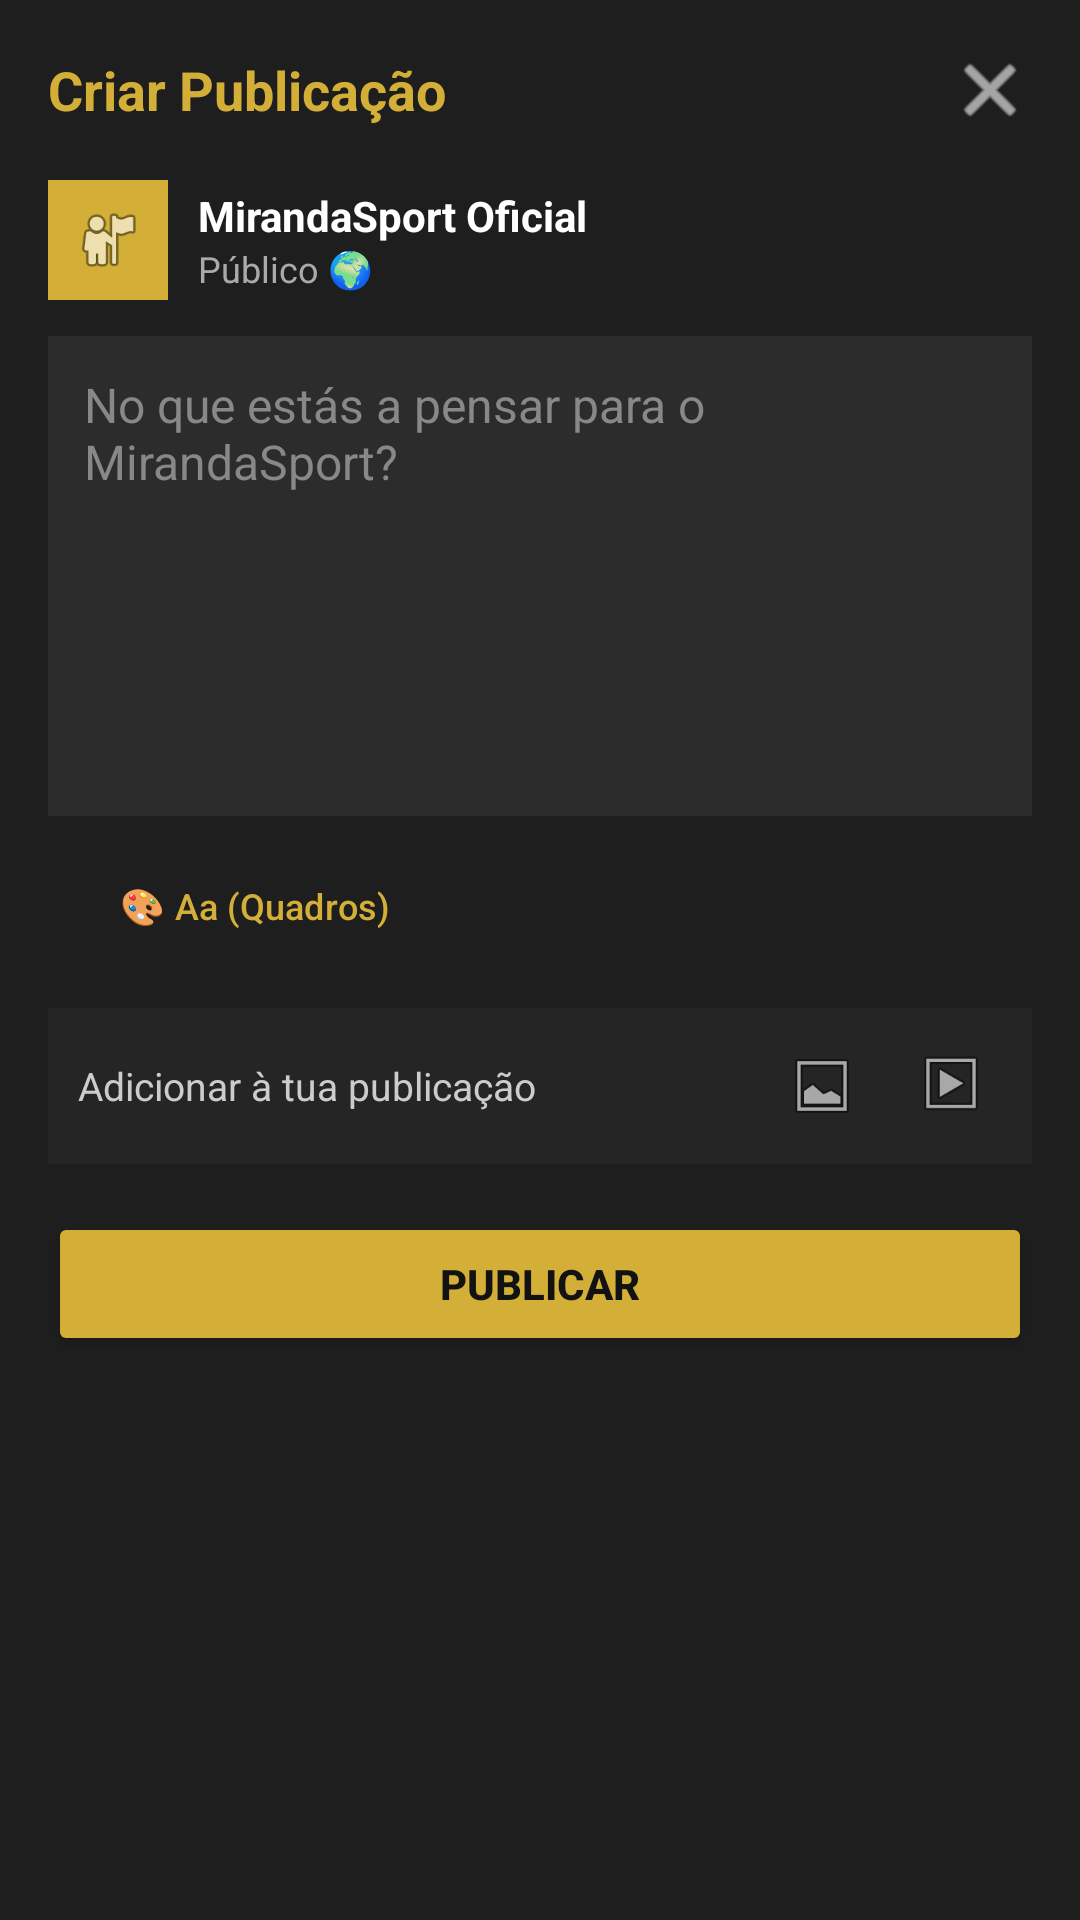

Layout XML and referenced resources for this Android screen:
<!-- AndroidManifest.xml: application theme Theme.MirandaSport -->
<!-- res/layout/dialog_new_post.xml -->
<?xml version="1.0" encoding="utf-8"?>
<LinearLayout xmlns:android="http://schemas.android.com/apk/res/android"
    android:layout_width="match_parent"
    android:layout_height="wrap_content"
    android:orientation="vertical"
    android:background="#1E1E1E"
    android:padding="16dp">

    
    <LinearLayout
        android:layout_width="match_parent"
        android:layout_height="wrap_content"
        android:orientation="horizontal"
        android:gravity="center_vertical"
        android:layout_marginBottom="16dp">

        <TextView
            android:layout_width="0dp"
            android:layout_height="wrap_content"
            android:layout_weight="1"
            android:text="Criar Publicação"
            android:textSize="18sp"
            android:textStyle="bold"
            android:textColor="#D4AF37" />

        <ImageView
            android:id="@+id/btn_close_dialog"
            android:layout_width="28dp"
            android:layout_height="28dp"
            android:src="@android:drawable/ic_menu_close_clear_cancel"
            android:background="?attr/selectableItemBackgroundBorderless"
            android:tint="#FFFFFF" />
    </LinearLayout>

    
    <LinearLayout
        android:layout_width="match_parent"
        android:layout_height="wrap_content"
        android:orientation="horizontal"
        android:gravity="center_vertical"
        android:layout_marginBottom="12dp">

        <ImageView
            android:layout_width="40dp"
            android:layout_height="40dp"
            android:background="#D4AF37"
            android:padding="8dp"
            android:src="@android:drawable/ic_menu_myplaces"
            android:layout_marginRight="10dp"/>

        <LinearLayout
            android:layout_width="wrap_content"
            android:layout_height="wrap_content"
            android:orientation="vertical">

            <TextView
                android:layout_width="wrap_content"
                android:layout_height="wrap_content"
                android:text="MirandaSport Oficial"
                android:textColor="#FFFFFF"
                android:textStyle="bold"
                android:textSize="14sp" />

            <TextView
                android:layout_width="wrap_content"
                android:layout_height="wrap_content"
                android:text="Público 🌍"
                android:textColor="#AAAAAA"
                android:textSize="12sp" />
        </LinearLayout>
    </LinearLayout>

    
    <FrameLayout
        android:id="@+id/frame_post_background"
        android:layout_width="match_parent"
        android:layout_height="160dp"
        android:background="#2C2C2C"
        android:padding="12dp"
        android:layout_marginBottom="12dp">

        <EditText
            android:id="@+id/input_post_content"
            android:layout_width="match_parent"
            android:layout_height="match_parent"
            android:hint="No que estás a pensar para o MirandaSport?"
            android:textColor="#FFFFFF"
            android:textColorHint="#888888"
            android:background="@null"
            android:gravity="top|start"
            android:textSize="16sp" />

    </FrameLayout>

    
    <LinearLayout
        android:layout_width="match_parent"
        android:layout_height="wrap_content"
        android:orientation="horizontal"
        android:gravity="center_vertical"
        android:layout_marginBottom="16dp">

        <Button
            android:id="@+id/btn_toggle_backgrounds"
            style="?attr/materialButtonOutlinedStyle"
            android:layout_width="wrap_content"
            android:layout_height="36dp"
            android:text="🎨 Aa (Quadros)"
            android:textSize="12sp"
            android:textColor="#D4AF37"
            android:backgroundTint="#121212" />

    </LinearLayout>

    
    <LinearLayout
        android:layout_width="match_parent"
        android:layout_height="wrap_content"
        android:orientation="horizontal"
        android:background="#252525"
        android:padding="10dp"
        android:gravity="center_vertical"
        android:layout_marginBottom="16dp">

        <TextView
            android:layout_width="0dp"
            android:layout_height="wrap_content"
            android:layout_weight="1"
            android:text="Adicionar à tua publicação"
            android:textColor="#CCCCCC"
            android:textSize="13sp" />

        
        <ImageView
            android:id="@+id/icon_add_photo"
            android:layout_width="32dp"
            android:layout_height="32dp"
            android:padding="4dp"
            android:src="@android:drawable/ic_menu_gallery"
            android:layout_marginRight="12dp" />

        <ImageView
            android:id="@+id/icon_add_video"
            android:layout_width="32dp"
            android:layout_height="32dp"
            android:padding="4dp"
            android:src="@android:drawable/ic_menu_slideshow" />
    </LinearLayout>

    
    <Button
        android:id="@+id/btn_submit_post"
        android:layout_width="match_parent"
        android:layout_height="wrap_content"
        android:text="Publicar"
        android:backgroundTint="#D4AF37"
        android:textColor="#121212"
        android:textStyle="bold" />

</LinearLayout>
<!-- resources referenced by this layout -->
<resources>
  <style name="Theme.MirandaSport" parent="Base.Theme.MirandaSport" />
  <style name="Base.Theme.MirandaSport" parent="Theme.Material3.DayNight.NoActionBar">
          
          
      </style>
</resources>
